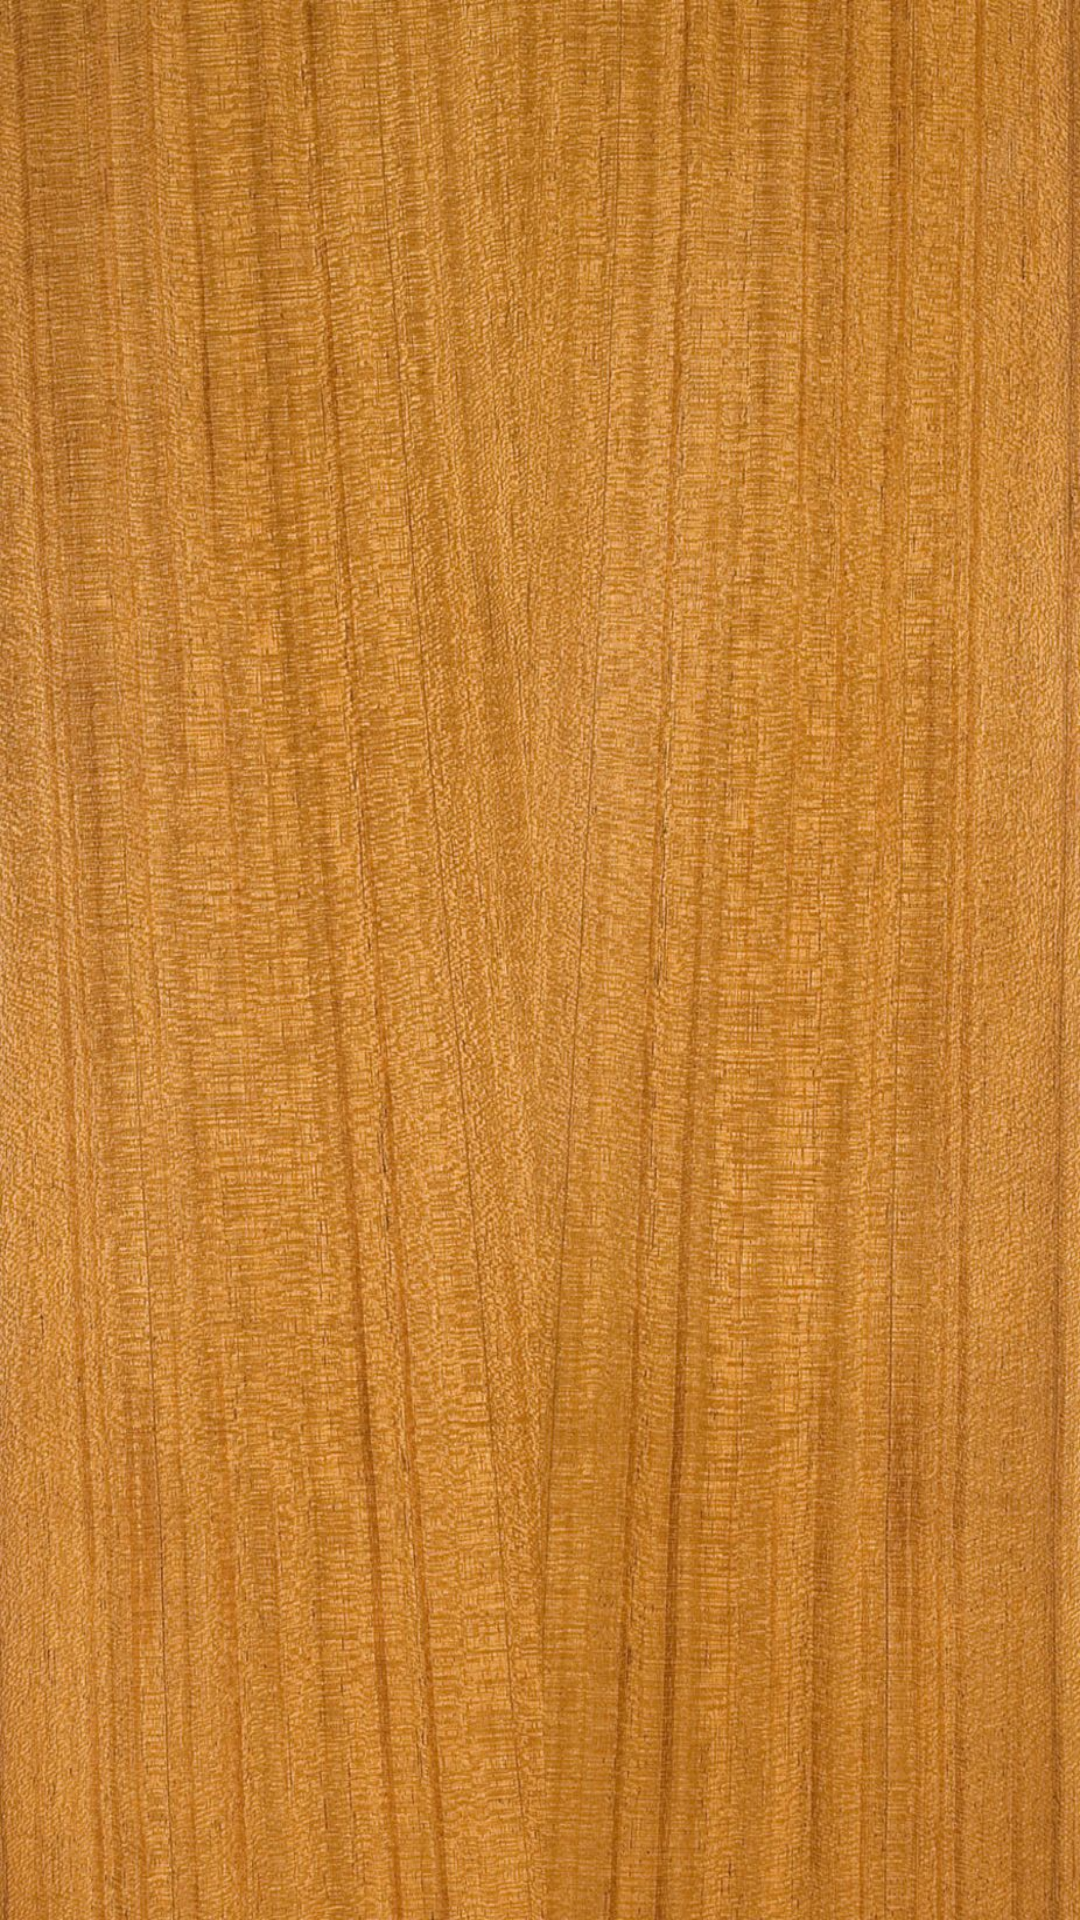

Reconstruct the res/layout file that produces this screen, plus the resources it refers to.
<!-- AndroidManifest.xml: application theme Theme.GoalGame -->
<!-- res/layout/activity_game.xml -->
<?xml version="1.0" encoding="utf-8"?>
<androidx.constraintlayout.widget.ConstraintLayout xmlns:android="http://schemas.android.com/apk/res/android"
    xmlns:app="http://schemas.android.com/apk/res-auto"
    xmlns:tools="http://schemas.android.com/tools"
    android:layout_width="match_parent"
    android:layout_height="match_parent"
    tools:context=".GameActivity">

    <ImageView
        android:id="@+id/imageView5"
        android:layout_width="wrap_content"
        android:layout_height="wrap_content"
        android:scaleType="fitXY"
        app:layout_constraintBottom_toBottomOf="parent"
        app:layout_constraintEnd_toEndOf="parent"
        app:layout_constraintStart_toStartOf="parent"
        app:layout_constraintTop_toTopOf="parent"
        app:srcCompat="@drawable/wood_bg_2" />
</androidx.constraintlayout.widget.ConstraintLayout>
<!-- resources referenced by this layout -->
<resources>
  <!-- drawable wood_bg_2: jpg bitmap (drawable-v24, 354988 bytes) -->
  <style name="Theme.GoalGame" parent="Theme.MaterialComponents.DayNight.NoActionBar">
          
          <item name="colorPrimary">@color/purple_500</item>
          <item name="colorPrimaryVariant">@color/purple_700</item>
          <item name="colorOnPrimary">@color/white</item>
          
          <item name="colorSecondary">@color/teal_200</item>
          <item name="colorSecondaryVariant">@color/teal_700</item>
          <item name="colorOnSecondary">@color/black</item>
          
          <item name="android:statusBarColor" tools:targetApi="l">@color/wood_dark</item>
  
          
  
  
  
      </style>
  <color name="purple_500">#FF6200EE</color>
  <color name="purple_700">#FF3700B3</color>
  <color name="white">#FFFFFFFF</color>
  <color name="teal_200">#FF03DAC5</color>
  <color name="teal_700">#FF018786</color>
  <color name="black">#FF000000</color>
  <color name="wood_dark">#82490b</color>
</resources>
